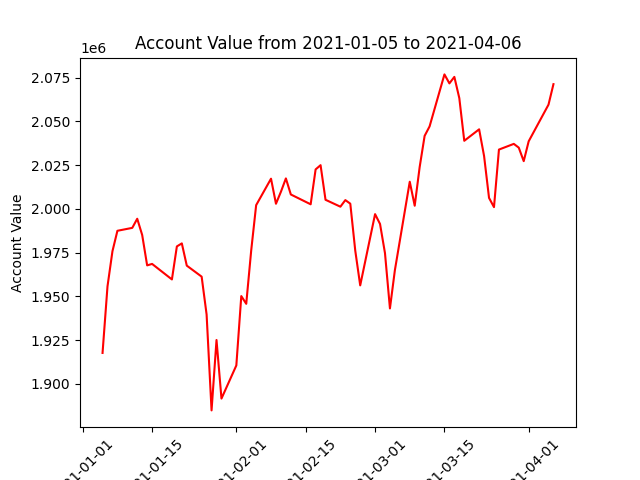

Values plotted in this chart, from the file beside it:
datadate, account_value
20210105, 1917681
20210106, 1955737
20210107, 1975798
20210108, 1987468
20210111, 1989139
20210112, 1994352
20210113, 1985061
20210114, 1967709
20210115, 1968542
20210119, 1959677
20210120, 1978543
20210121, 1980265
20210122, 1967563
20210125, 1961266
20210126, 1939644
20210127, 1884853
20210128, 1925074
20210129, 1891612
20210201, 1910541
20210202, 1950164
20210203, 1945747
20210204, 1976206
20210205, 2002112
20210208, 2017233
20210209, 2002921
20210210, 2009777
20210211, 2017392
20210212, 2008211
20210216, 2002609
20210217, 2022530
20210218, 2024965
20210219, 2005184
20210222, 2001236
20210223, 2005002
20210224, 2002953
20210225, 1976156
20210226, 1956268
20210301, 1996984
20210302, 1991375
20210303, 1974699
20210304, 1943112
20210305, 1964995
20210308, 2015505
20210309, 2001798
20210310, 2023906
20210311, 2041693
20210312, 2047102
20210315, 2076819
20210316, 2071687
20210317, 2075400
20210318, 2063260
20210319, 2038886
20210322, 2045437
20210323, 2030176
20210324, 2006250
20210325, 2000989
20210326, 2033869
20210329, 2037126
20210330, 2034965
20210331, 2027260
... 3 more rows
